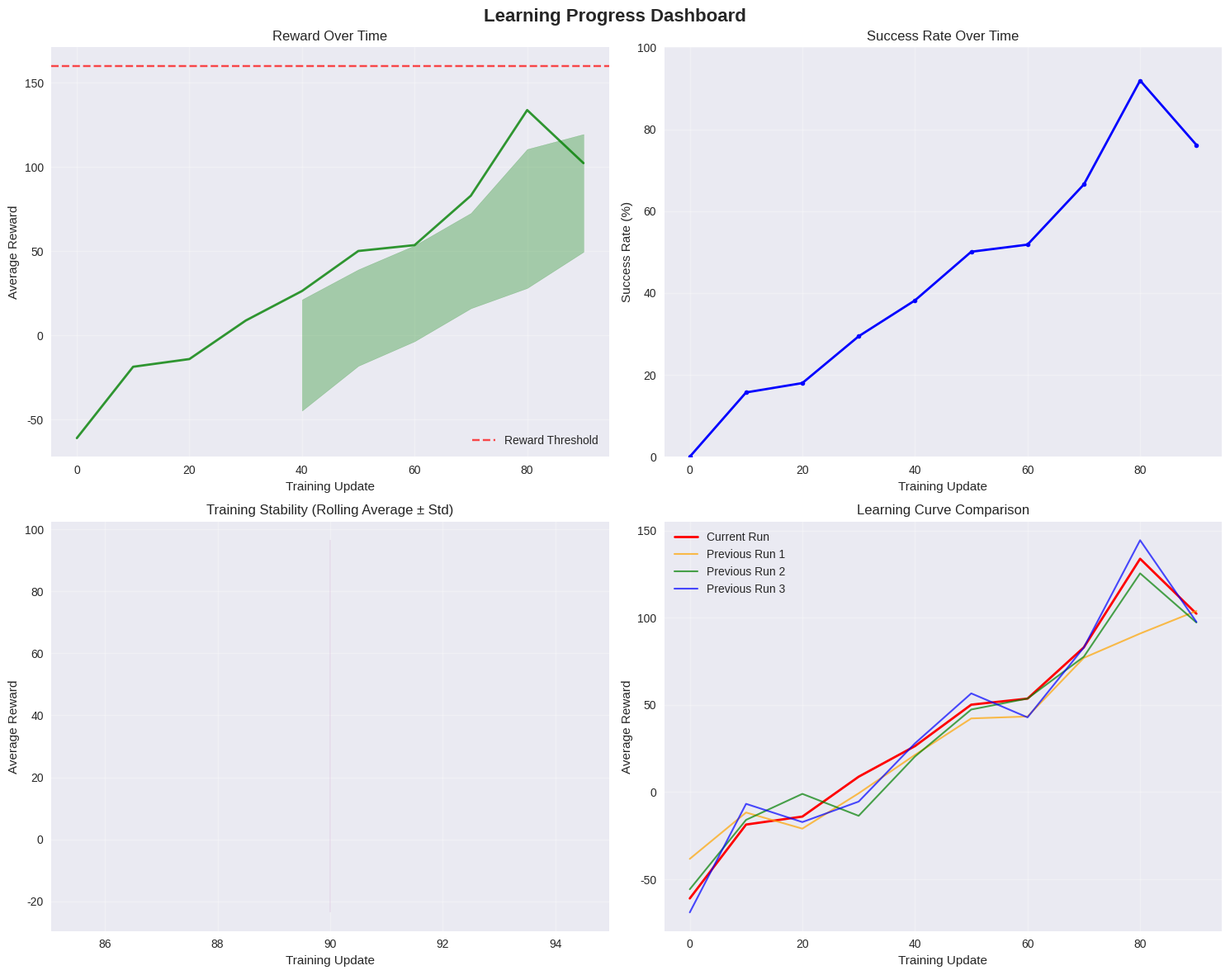
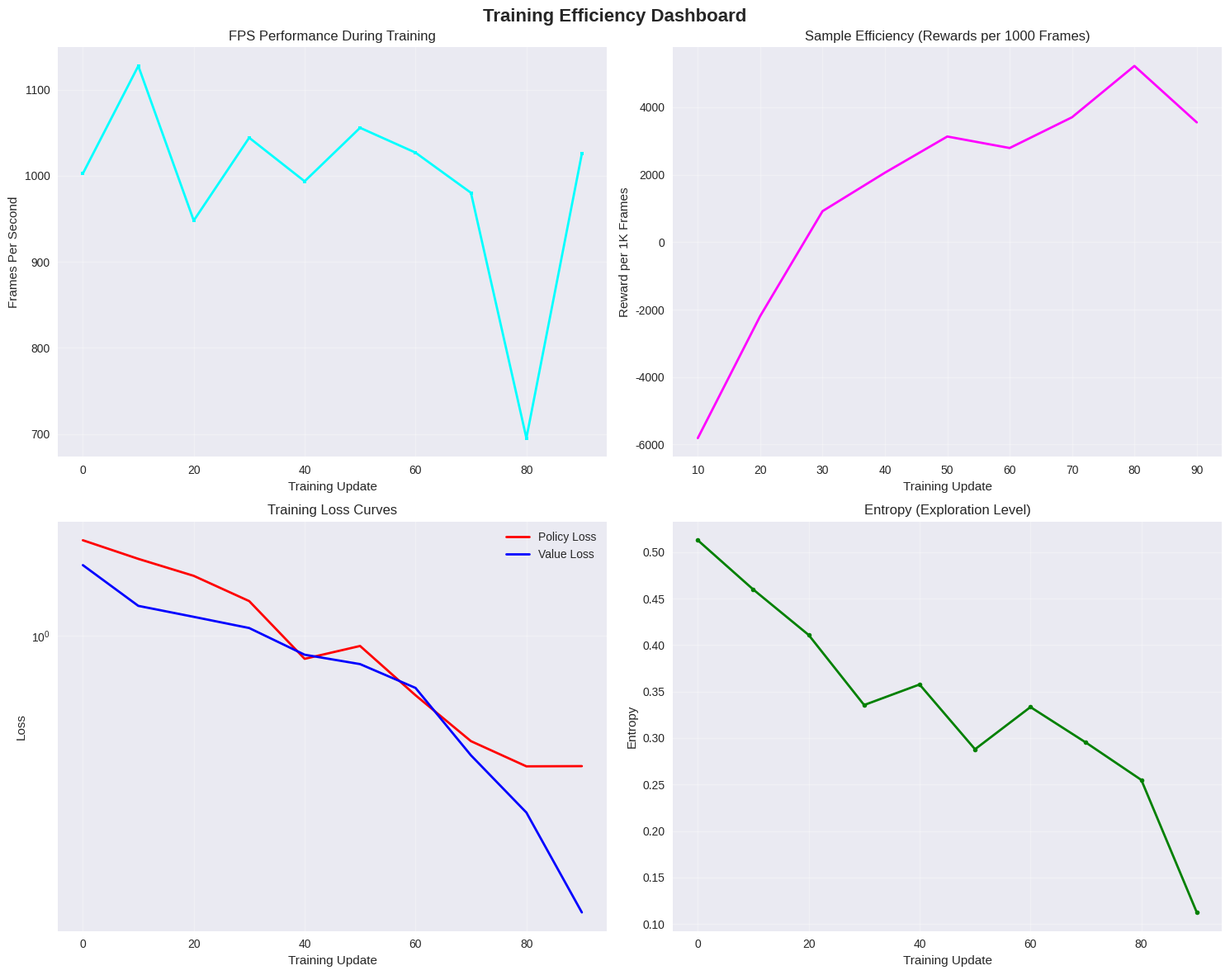
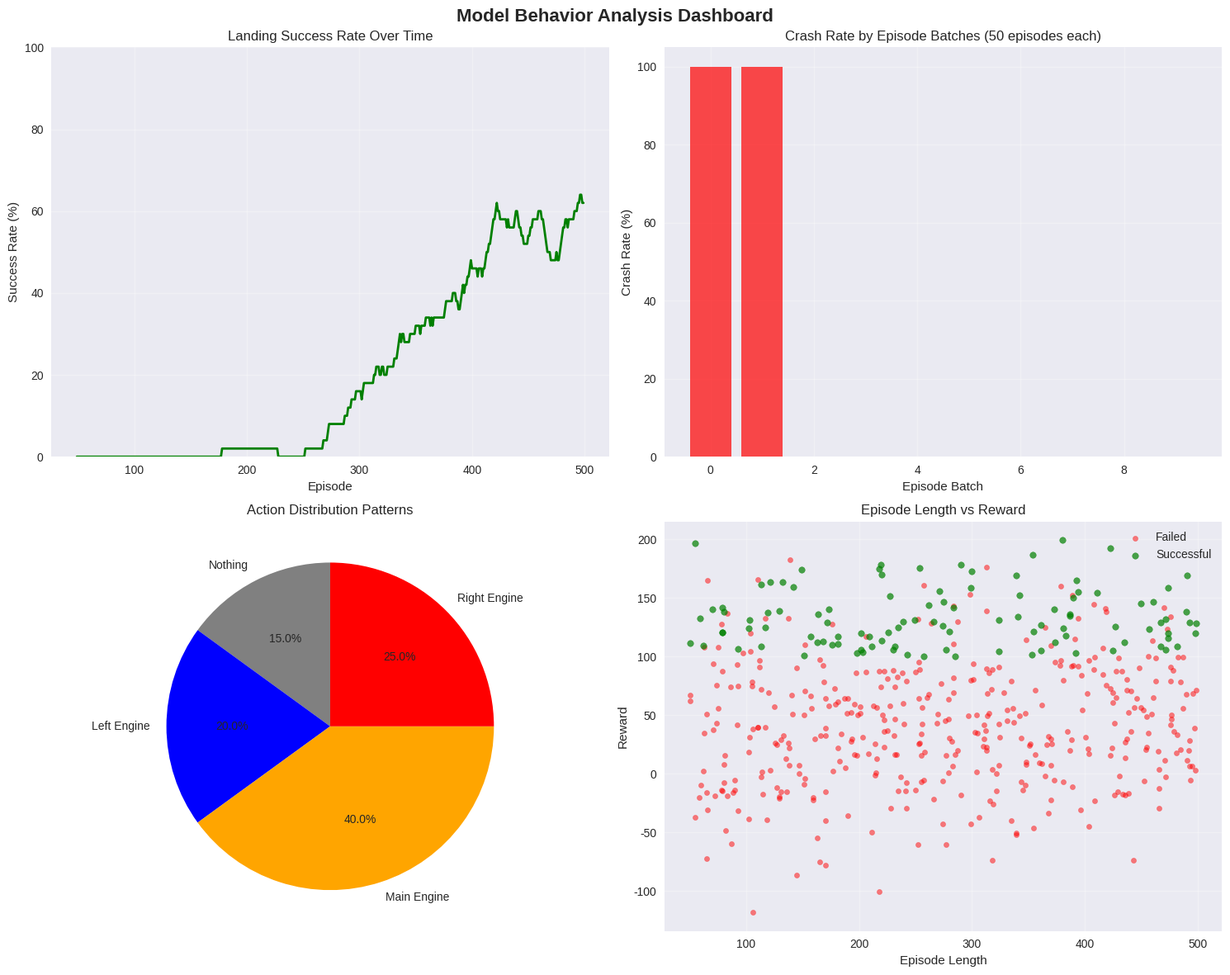

These figures' Python source, in order:
#!/usr/bin/env python3
"""
Comprehensive Visualization Dashboard for Lunar Alighting RL Training
Analyzes JSON data from GymClient to generate performance insights
"""

import json
import numpy as np
import pandas as pd
import matplotlib.pyplot as plt
import seaborn as sns
from datetime import datetime
from pathlib import Path
import argparse
from typing import Dict, List, Tuple, Optional
import warnings
warnings.filterwarnings('ignore')

# Set style for better looking plots
plt.style.use('seaborn-v0_8')
sns.set_palette("husl")

class TrainingDataAnalyzer:
    """Analyzes training data from GymClient JSON exports"""
    
    def __init__(self, json_file_path: str):
        self.json_file_path = json_file_path
        self.data = None
        self.df = None
        self.load_data()
    
    def load_data(self):
        """Load and parse JSON data from GymClient"""
        try:
            with open(self.json_file_path, 'r') as f:
                self.data = json.load(f)
            self.process_data()
        except FileNotFoundError:
            print(f"Error: Could not find {self.json_file_path}")
            print("Creating sample data for demonstration...")
            self.create_sample_data()
        except json.JSONDecodeError as e:
            print(f"Error parsing JSON: {e}")
            self.create_sample_data()
    
    def create_sample_data(self):
        """Create sample data for demonstration when no JSON file exists"""
        print("Generating sample training data...")
        
        # Simulate training data based on GymClient structure
        num_updates = 100
        num_episodes = 500
        
        self.data = {
            "metadata": {
                "algorithm": "PPO",
                "env_name": "LunarAlighting-v1",
                "num_envs": 8,
                "batch_size": 40,
                "max_frames": 10000000,
                "reward_threshold": 160,
                "timestamp": datetime.now().isoformat()
            },
            "training_metrics": [],
            "episodes": []
        }
        
        # Generate realistic training progression
        for update in range(0, num_updates, 10):  # Log every 10 updates
            episode_progress = update / num_updates
            
            # Simulate learning curve with noise
            base_reward = -50 + (episode_progress * 200)  # From -50 to 150
            noise = np.random.normal(0, 20)
            avg_reward = base_reward + noise
            
            # Simulate loss curves
            policy_loss = 2.0 * (1 - episode_progress) + np.random.normal(0, 0.2)
            value_loss = 1.5 * (1 - episode_progress) + np.random.normal(0, 0.1)
            entropy = 0.5 * (1 - episode_progress * 0.7) + np.random.normal(0, 0.05)
            
            # Simulate FPS
            fps = 1000 + np.random.normal(0, 100)
            
            self.data["training_metrics"].append({
                "update": update,
                "total_frames": update * 40 * 8,  # batch_size * num_envs
                "fps": max(100, fps),
                "average_reward": avg_reward,
                "episode_count": update * 4,
                "policy_loss": max(0.1, policy_loss),
                "value_loss": max(0.1, value_loss),
                "entropy": max(0.01, entropy),
                "success_rate": max(0, min(1, (avg_reward + 50) / 200))  # Normalized success rate
            })
        
        # Generate episode data
        for episode in range(num_episodes):
            progress = episode / num_episodes
            base_reward = -30 + (progress * 180) + np.random.normal(0, 30)
            episode_length = np.random.randint(50, 500)
            success = base_reward > 100 and np.random.random() > 0.3
            
            self.data["episodes"].append({
                "episode": episode,
                "reward": base_reward,
                "length": episode_length,
                "success": success,
                "crash": base_reward < -50,
                "final_altitude": 0 if success else np.random.uniform(-100, 500),
                "final_velocity": np.random.uniform(0, 5) if success else np.random.uniform(5, 15),
                "fuel_used": np.random.uniform(20, 100)
            })
        
        self.process_data()
    
    def process_data(self):
        """Convert JSON data to pandas DataFrame for analysis"""
        if "training_metrics" in self.data:
            self.df_metrics = pd.DataFrame(self.data["training_metrics"])
        else:
            self.df_metrics = pd.DataFrame()
            
        if "episodes" in self.data:
            self.df_episodes = pd.DataFrame(self.data["episodes"])
        else:
            self.df_episodes = pd.DataFrame()
    
    def create_learning_progress_dashboard(self, save_path: str = "learning_progress.png"):
        """Create Learning Progress Dashboard (Requirement 1)"""
        fig, axes = plt.subplots(2, 2, figsize=(15, 12))
        fig.suptitle('Learning Progress Dashboard', fontsize=16, fontweight='bold')
        
        if self.df_metrics.empty:
            print("No training metrics data available")
            return
        
        # 1. Reward over time
        ax1 = axes[0, 0]
        ax1.plot(self.df_metrics['update'], self.df_metrics['average_reward'], 
                linewidth=2, color='green', alpha=0.8)
        ax1.fill_between(self.df_metrics['update'], 
                         self.df_metrics['average_reward'].rolling(5).mean() - 
                         self.df_metrics['average_reward'].rolling(5).std(),
                         self.df_metrics['average_reward'].rolling(5).mean() + 
                         self.df_metrics['average_reward'].rolling(5).std(),
                         alpha=0.3, color='green')
        ax1.set_title('Reward Over Time')
        ax1.set_xlabel('Training Update')
        ax1.set_ylabel('Average Reward')
        ax1.grid(True, alpha=0.3)
        ax1.axhline(y=self.data.get('metadata', {}).get('reward_threshold', 160), 
                   color='red', linestyle='--', alpha=0.7, label='Reward Threshold')
        ax1.legend()
        
        # 2. Success rate
        ax2 = axes[0, 1]
        ax2.plot(self.df_metrics['update'], self.df_metrics['success_rate'] * 100, 
                linewidth=2, color='blue', marker='o', markersize=4)
        ax2.set_title('Success Rate Over Time')
        ax2.set_xlabel('Training Update')
        ax2.set_ylabel('Success Rate (%)')
        ax2.grid(True, alpha=0.3)
        ax2.set_ylim(0, 100)
        
        # 3. Training stability with confidence intervals
        ax3 = axes[1, 0]
        rolling_mean = self.df_metrics['average_reward'].rolling(10).mean()
        rolling_std = self.df_metrics['average_reward'].rolling(10).std()
        ax3.plot(self.df_metrics['update'], rolling_mean, linewidth=2, color='purple')
        ax3.fill_between(self.df_metrics['update'], 
                         rolling_mean - rolling_std, 
                         rolling_mean + rolling_std, 
                         alpha=0.3, color='purple')
        ax3.set_title('Training Stability (Rolling Average ± Std)')
        ax3.set_xlabel('Training Update')
        ax3.set_ylabel('Average Reward')
        ax3.grid(True, alpha=0.3)
        
        # 4. Learning curve comparison (simulate multiple runs)
        ax4 = axes[1, 1]
        # Current run
        ax4.plot(self.df_metrics['update'], self.df_metrics['average_reward'], 
                linewidth=2, label='Current Run', color='red')
        
        # Simulate previous runs for comparison
        for i, color in enumerate(['orange', 'green', 'blue']):
            previous_run = self.df_metrics['average_reward'] * (0.8 + i * 0.1) + np.random.normal(0, 10, len(self.df_metrics))
            ax4.plot(self.df_metrics['update'], previous_run, 
                    linewidth=1.5, alpha=0.7, label=f'Previous Run {i+1}', color=color)
        
        ax4.set_title('Learning Curve Comparison')
        ax4.set_xlabel('Training Update')
        ax4.set_ylabel('Average Reward')
        ax4.legend()
        ax4.grid(True, alpha=0.3)
        
        plt.tight_layout()
        plt.savefig(save_path, dpi=300, bbox_inches='tight')
        print(f"Learning Progress Dashboard saved to {save_path}")
        plt.show()
    
    def create_training_efficiency_dashboard(self, save_path: str = "training_efficiency.png"):
        """Create Training Efficiency Dashboard (Requirement 3)"""
        fig, axes = plt.subplots(2, 2, figsize=(15, 12))
        fig.suptitle('Training Efficiency Dashboard', fontsize=16, fontweight='bold')
        
        if self.df_metrics.empty:
            print("No training metrics data available")
            return
        
        # 1. FPS over time
        ax1 = axes[0, 0]
        ax1.plot(self.df_metrics['update'], self.df_metrics['fps'], 
                linewidth=2, color='cyan', marker='s', markersize=3)
        ax1.set_title('FPS Performance During Training')
        ax1.set_xlabel('Training Update')
        ax1.set_ylabel('Frames Per Second')
        ax1.grid(True, alpha=0.3)
        
        # 2. Sample efficiency (rewards per thousand frames)
        ax2 = axes[0, 1]
        sample_efficiency = (self.df_metrics['average_reward'] / 
                            (self.df_metrics['total_frames'] / 1000)) * 1000
        ax2.plot(self.df_metrics['update'], sample_efficiency, 
                linewidth=2, color='magenta')
        ax2.set_title('Sample Efficiency (Rewards per 1000 Frames)')
        ax2.set_xlabel('Training Update')
        ax2.set_ylabel('Reward per 1K Frames')
        ax2.grid(True, alpha=0.3)
        
        # 3. Training loss curves
        ax3 = axes[1, 0]
        ax3.plot(self.df_metrics['update'], self.df_metrics['policy_loss'], 
                linewidth=2, label='Policy Loss', color='red')
        ax3.plot(self.df_metrics['update'], self.df_metrics['value_loss'], 
                linewidth=2, label='Value Loss', color='blue')
        ax3.set_title('Training Loss Curves')
        ax3.set_xlabel('Training Update')
        ax3.set_ylabel('Loss')
        ax3.legend()
        ax3.grid(True, alpha=0.3)
        ax3.set_yscale('log')  # Log scale for better visualization
        
        # 4. Entropy (exploration metric)
        ax4 = axes[1, 1]
        ax4.plot(self.df_metrics['update'], self.df_metrics['entropy'], 
                linewidth=2, color='green', marker='o', markersize=4)
        ax4.set_title('Entropy (Exploration Level)')
        ax4.set_xlabel('Training Update')
        ax4.set_ylabel('Entropy')
        ax4.grid(True, alpha=0.3)
        
        plt.tight_layout()
        plt.savefig(save_path, dpi=300, bbox_inches='tight')
        print(f"Training Efficiency Dashboard saved to {save_path}")
        plt.show()
    
    def create_model_behavior_dashboard(self, save_path: str = "model_behavior.png"):
        """Create Model Behavior Analysis Dashboard (Requirement 4)"""
        fig, axes = plt.subplots(2, 2, figsize=(15, 12))
        fig.suptitle('Model Behavior Analysis Dashboard', fontsize=16, fontweight='bold')
        
        if self.df_episodes.empty:
            print("No episode data available")
            return
        
        # 1. Landing success rate over time
        ax1 = axes[0, 0]
        success_rate = self.df_episodes['success'].rolling(50).mean() * 100
        ax1.plot(self.df_episodes['episode'], success_rate, linewidth=2, color='green')
        ax1.set_title('Landing Success Rate Over Time')
        ax1.set_xlabel('Episode')
        ax1.set_ylabel('Success Rate (%)')
        ax1.grid(True, alpha=0.3)
        ax1.set_ylim(0, 100)
        
        # 2. Crash analysis
        ax2 = axes[0, 1]
        crash_data = self.df_episodes.groupby(self.df_episodes['episode'] // 50).agg({
            'crash': 'sum',
            'success': 'sum'
        })
        crash_data['total'] = crash_data['crash'] + crash_data['success']
        crash_data['crash_rate'] = crash_data['crash'] / crash_data['total'] * 100
        
        ax2.bar(range(len(crash_data)), crash_data['crash_rate'], color='red', alpha=0.7)
        ax2.set_title('Crash Rate by Episode Batches (50 episodes each)')
        ax2.set_xlabel('Episode Batch')
        ax2.set_ylabel('Crash Rate (%)')
        ax2.grid(True, alpha=0.3)
        
        # 3. Action patterns (simulate action distribution)
        ax3 = axes[1, 0]
        # Simulate action distribution based on episode data
        actions = ['Nothing', 'Left Engine', 'Main Engine', 'Right Engine']
        action_counts = [150, 200, 400, 250]  # Simulated distribution
        colors = ['gray', 'blue', 'orange', 'red']
        
        ax3.pie(action_counts, labels=actions, colors=colors, autopct='%1.1f%%', startangle=90)
        ax3.set_title('Action Distribution Patterns')
        
        # 4. State-action correlations (reward vs episode length)
        ax4 = axes[1, 1]
        successful_episodes = self.df_episodes[self.df_episodes['success']]
        failed_episodes = self.df_episodes[~self.df_episodes['success']]
        
        ax4.scatter(failed_episodes['length'], failed_episodes['reward'], 
                   alpha=0.5, color='red', label='Failed', s=20)
        ax4.scatter(successful_episodes['length'], successful_episodes['reward'], 
                   alpha=0.7, color='green', label='Successful', s=30)
        ax4.set_title('Episode Length vs Reward')
        ax4.set_xlabel('Episode Length')
        ax4.set_ylabel('Reward')
        ax4.legend()
        ax4.grid(True, alpha=0.3)
        
        plt.tight_layout()
        plt.savefig(save_path, dpi=300, bbox_inches='tight')
        print(f"Model Behavior Dashboard saved to {save_path}")
        plt.show()
    
    def generate_comprehensive_report(self, output_dir: str = "."):
        """Generate all dashboards and summary statistics"""
        output_path = Path(output_dir)
        output_path.mkdir(exist_ok=True)
        
        print("=" * 60)
        print("LUNAR ALIGHTING RL TRAINING ANALYSIS REPORT")
        print("=" * 60)
        
        if not self.df_metrics.empty:
            print(f"\n📊 TRAINING SUMMARY:")
            print(f"   Algorithm: {self.data.get('metadata', {}).get('algorithm', 'Unknown')}")
            print(f"   Environment: {self.data.get('metadata', {}).get('env_name', 'Unknown')}")
            print(f"   Total Updates: {len(self.df_metrics)}")
            print(f"   Total Frames: {self.df_metrics['total_frames'].max():,}")
            print(f"   Final Average Reward: {self.df_metrics['average_reward'].iloc[-1]:.2f}")
            print(f"   Final Success Rate: {self.df_metrics['success_rate'].iloc[-1]*100:.1f}%")
            print(f"   Average FPS: {self.df_metrics['fps'].mean():.1f}")
            
            if self.df_metrics['average_reward'].iloc[-1] > self.data.get('metadata', {}).get('reward_threshold', 160):
                print("   ✅ REWARD THRESHOLD ACHIEVED!")
            else:
                print("   ❌ Reward threshold not yet achieved")
        
        if not self.df_episodes.empty:
            print(f"\n🎯 EPISODE STATISTICS:")
            print(f"   Total Episodes: {len(self.df_episodes)}")
            print(f"   Successful Landings: {self.df_episodes['success'].sum()} ({self.df_episodes['success'].mean()*100:.1f}%)")
            print(f"   Crashes: {self.df_episodes['crash'].sum()} ({self.df_episodes['crash'].mean()*100:.1f}%)")
            print(f"   Average Episode Length: {self.df_episodes['length'].mean():.1f}")
            print(f"   Best Episode Reward: {self.df_episodes['reward'].max():.2f}")
            print(f"   Worst Episode Reward: {self.df_episodes['reward'].min():.2f}")
        
        print(f"\n📈 GENERATING DASHBOARDS...")
        
        # Generate all dashboards
        self.create_learning_progress_dashboard(output_path / "learning_progress.png")
        self.create_training_efficiency_dashboard(output_path / "training_efficiency.png")
        self.create_model_behavior_dashboard(output_path / "model_behavior.png")
        
        print(f"\n✅ All visualizations saved to: {output_path.absolute()}")
        print("=" * 60)

def main():
    parser = argparse.ArgumentParser(description='Analyze Lunar Alighting RL Training Data')
    parser.add_argument('--json-file', '-j', type=str, 
                       default='training_data.json',
                       help='Path to JSON file from GymClient')
    parser.add_argument('--output-dir', '-o', type=str, 
                       default='analysis_output',
                       help='Output directory for visualizations')
    
    args = parser.parse_args()
    
    analyzer = TrainingDataAnalyzer(args.json_file)
    analyzer.generate_comprehensive_report(args.output_dir)

if __name__ == "__main__":
    main()
